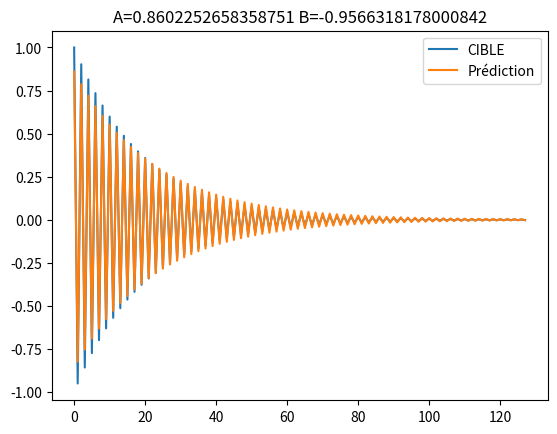

Source code (Python):
import matplotlib.pyplot as plt

LEN = 128

EPOCH = 200
LEARNING_RATE = 1.0
LEARNING_RATE_DECAY_STEP = 50
LEARNING_RATE_DECAY_FACTOR = 4.0
EPSILON = 0.00001

def reponseImpulsion(A, B):
    #Définition des x[n] eq.4, plus zeros padding de 1 sur la gauche
    impulsion = [0.0] * (LEN+1)
    impulsion[1] = 1.0

    #Execution de l'eq.2 (padding pour y[n] aussi)
    y = [0.0] * (LEN+1)
    for i in range(1, LEN+1):
        y[i] = (A * impulsion[i]) + (B * y[i-1])

    #Suppression du padding, y[n] a bien la longueur 'LEN'.
    return y[1:]

#Définition des y[n] cibles (A=1.0 et B=-0.95)
CIBLE = reponseImpulsion(1.0, -0.95)

def lossMSE(y_true, y_pred):
    mse = 0
    for i in range(LEN):
        mse += (y_true[i] - y_pred[i])**2
    mse /= LEN
    return mse

def gradient(A, B):
    gradientA = 0.0
    gradientB = 0.0
    
    #Calcul l'erreur actuelle provoquée par les paramètres A et B
    lossRef = lossMSE(CIBLE, reponseImpulsion(A, B))

    #Estimation  de la dérivée de A
    A += EPSILON
    loss = lossMSE(CIBLE, reponseImpulsion(A, B))
    gradientA = (loss - lossRef) / EPSILON
    A -= EPSILON#Remet A dans son état initial
    
    #Estimation  de la dérivée de B
    B += EPSILON
    loss = lossMSE(CIBLE, reponseImpulsion(A, B))
    gradientB = (loss - lossRef) / EPSILON
    B -= EPSILON#Remet B dans son état initial
    
    return gradientA, gradientB

def main():
    global LEARNING_RATE
    
    #Définition des paramètres à optimiser
    A = 0
    B = 0
    
    #Prépare l'affichage du résultat
    true, = plt.plot(CIBLE)
    line, = plt.plot(CIBLE)
    plt.legend((true, line), ('CIBLE', 'Prédiction'))
    
    for e in range(EPOCH):
        #Optimise les paramètres A et B en fonction des gradients
        gradA, gradB = gradient(A, B)
        A -= gradA * LEARNING_RATE
        B -= gradB * LEARNING_RATE
        
        #Règle d'apprentissage facultative
        if (e+1) % LEARNING_RATE_DECAY_STEP == 0:
            LEARNING_RATE /= LEARNING_RATE_DECAY_FACTOR
        
        #Calcul pour le graphe seulement
        pred = reponseImpulsion(A, B)
        loss = lossMSE(CIBLE, pred)
        print("{0:4d} / {1:4d} : loss {2: .6f}".format(e+1, EPOCH, loss))
        #Affichage du graphe
        line.set_ydata(pred)
        plt.title('A={} B={}'.format(A, B))
        plt.draw()
        plt.pause(0.001)

if __name__ == "__main__":
    main()
    input("Press [enter] to continue.")